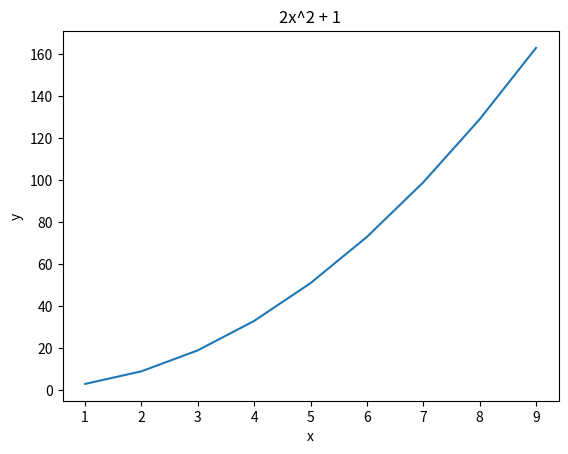

The script that saved this image:
import matplotlib.pyplot as plt
import numpy as np

# Matplotlib uses an object oriented approach under the hood
# it is the foundation for the convenience of pyplot as it's used in the other
# files

# We have Axis objects, inside Axes objects, inside Figure objects. We use
# getter and setter methods to modify these objects.


# Defining a mathematical function
def func(x):
    return 2*x**2 + 1


# Creating values
x_vals = np.arange(1, 10)
y_vals = func(x_vals)


# Here we unpack the result of plt.subplots() to obtain a Figure and Axes
# object
fig, ax = plt.subplots()


# Then we plot and use the getter and setter methods to change attributes
ax.plot(x_vals, y_vals)
ax.set_title("2x^2 + 1")
ax.set_xlabel("x")
ax.set_ylabel("y")

plt.show()
